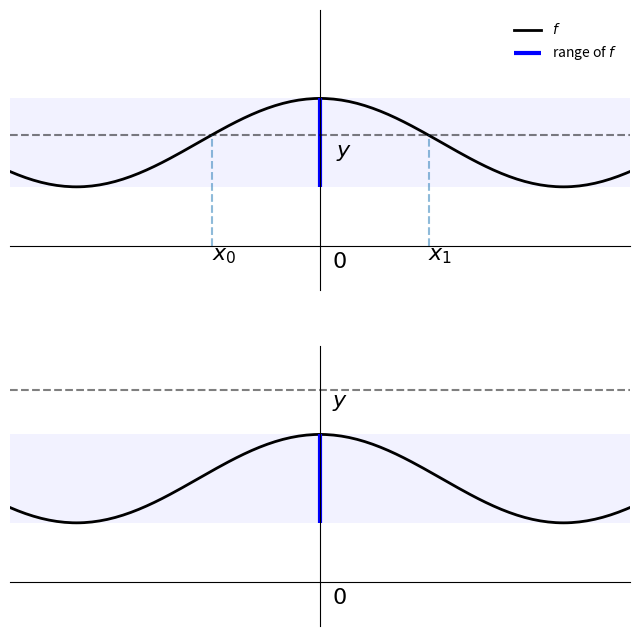

Write Python code to recreate this figure.
import matplotlib.pyplot as plt
import numpy as np


def f(x):
    return 0.6 * np.cos(4 * x) + 1.4


xmin, xmax = -1, 1
x = np.linspace(xmin, xmax, 160)
y = f(x)
ya, yb = np.min(y), np.max(y)

fig, axes = plt.subplots(2, 1, figsize=(8, 8))

for ax in axes:
    # Set the axes through the origin
    for spine in ['left', 'bottom']:
        ax.spines[spine].set_position('zero')
    for spine in ['right', 'top']:
        ax.spines[spine].set_color('none')

    ax.set_ylim(-0.6, 3.2)
    ax.set_xlim(xmin, xmax)
    ax.set_yticks(())
    ax.set_xticks(())

    ax.plot(x, y, 'k-', lw=2, label=r'$f$')
    ax.fill_between(x, ya, yb, facecolor='blue', alpha=0.05)
    ax.vlines([0], ya, yb, lw=3, color='blue', label=r'range of $f$')
    ax.text(0.04, -0.3, '$0$', fontsize=16)

ax = axes[0]

ax.legend(loc='upper right', frameon=False)
ybar = 1.5
ax.plot(x, x * 0 + ybar, 'k--', alpha=0.5)
ax.text(0.05, 0.8 * ybar, r'$y$', fontsize=16)
for i, z in enumerate((-0.35, 0.35)):
    ax.vlines(z, 0, f(z), linestyle='--', alpha=0.5)
    ax.text(z, -0.2, r'$x_{}$'.format(i), fontsize=16)

ax = axes[1]

ybar = 2.6
ax.plot(x, x * 0 + ybar, 'k--', alpha=0.5)
ax.text(0.04, 0.91 * ybar, r'$y$', fontsize=16)

plt.show()
